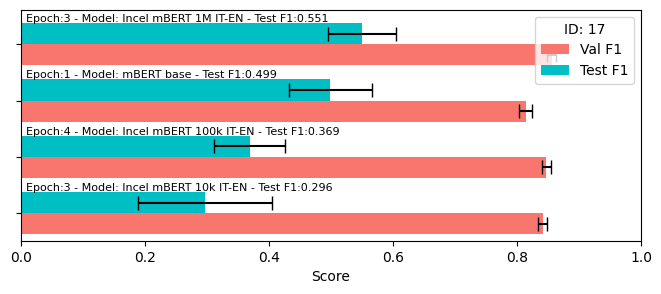

Data behind this chart, as committed beside it:
run_id, epoch, model, val_f1, val_f1_std, val_rec, val_prec, test_f1, test_f1_std, test_rec, test_prec
17, 3, Incel mBERT 1M IT-EN, 0.8565, 0.007274, 0.9, 0.8178, 0.5506, 0.05492, 0.4155, 0.8379
17, 1, mBERT base, 0.8142, 0.01084, 0.8627, 0.7745, 0.4992, 0.06708, 0.3825, 0.7326
17, 4, Incel mBERT 100k IT-EN, 0.8471, 0.007115, 0.8693, 0.8261, 0.3687, 0.05775, 0.2435, 0.7792
17, 3, Incel mBERT 10k IT-EN, 0.8415, 0.007528, 0.8639, 0.8204, 0.2964, 0.1079, 0.191, 0.8053
